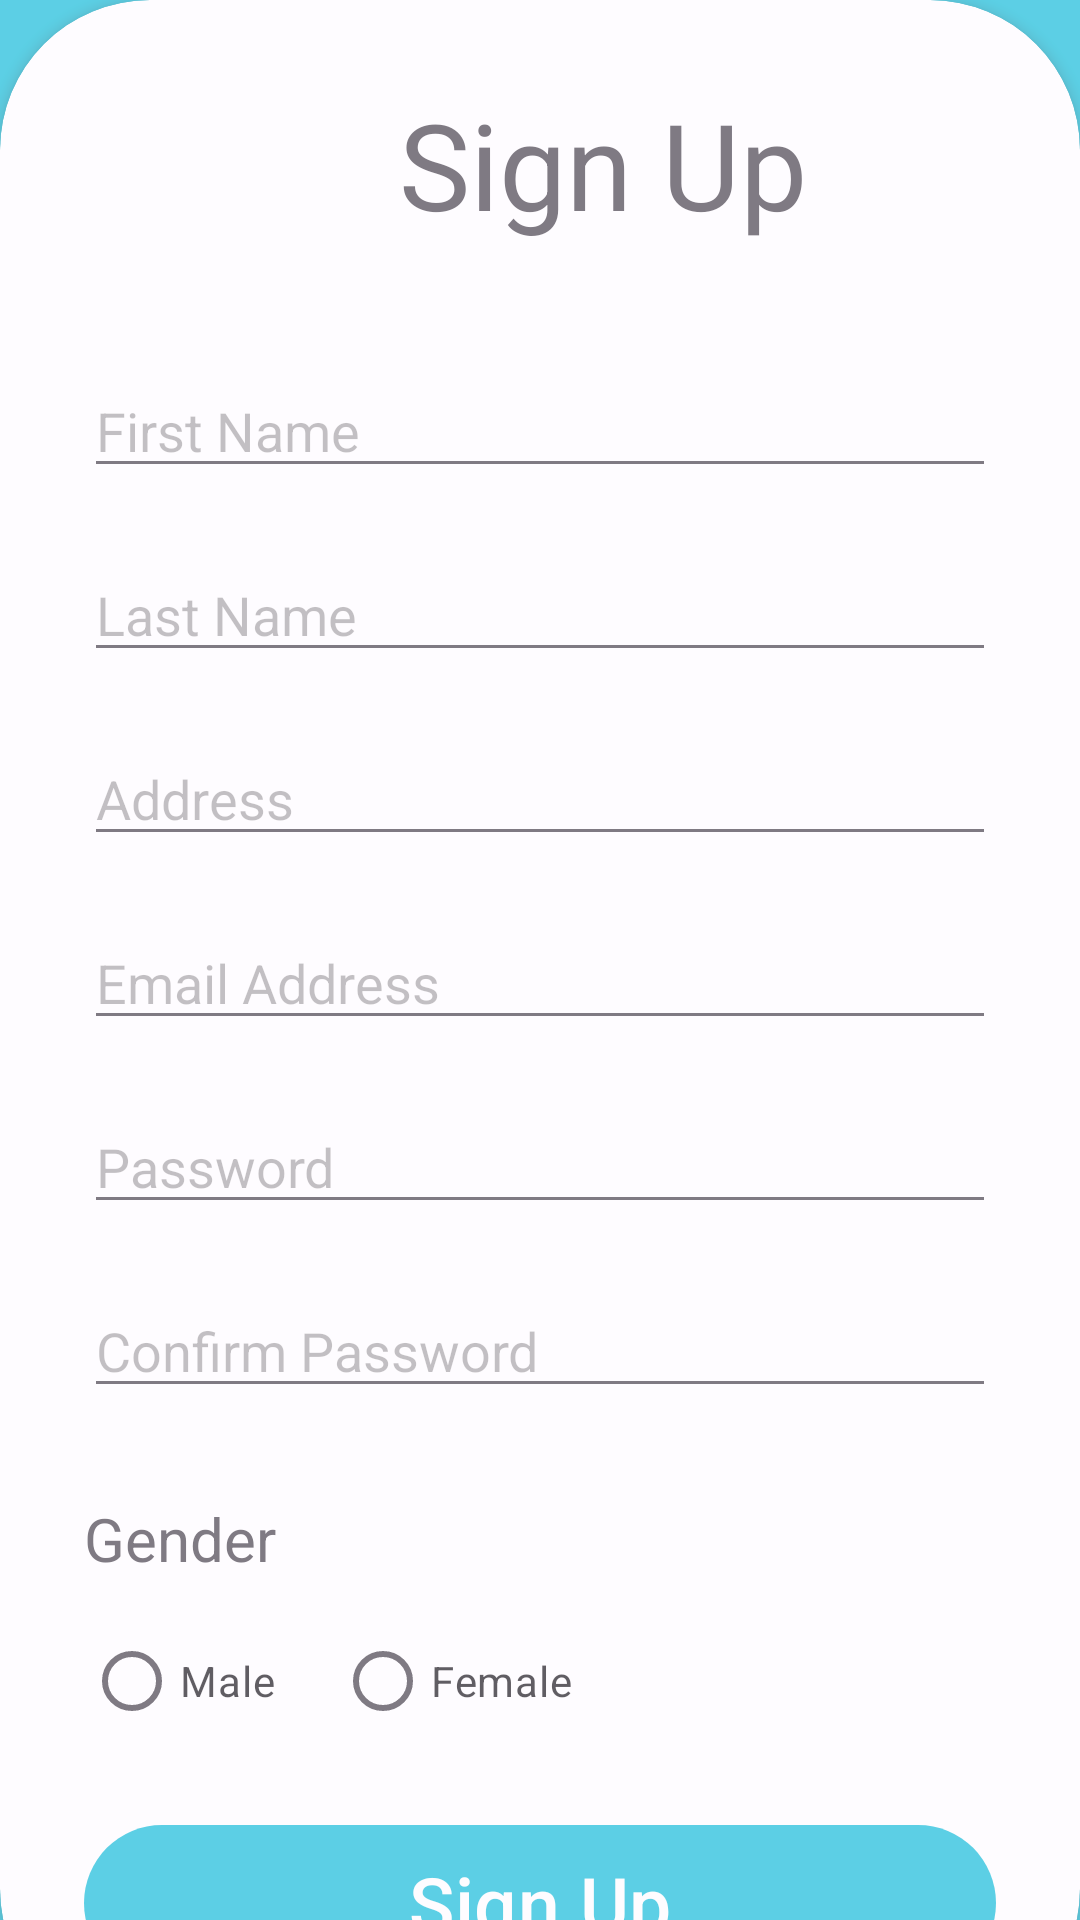

Layout XML and referenced resources for this Android screen:
<!-- AndroidManifest.xml: application theme Theme.Barteringapp7 -->
<!-- res/layout/activity_sign_up.xml -->
<?xml version="1.0" encoding="utf-8"?>
<RelativeLayout xmlns:android="http://schemas.android.com/apk/res/android"
    android:layout_width="match_parent"
    android:layout_height="match_parent"
    xmlns:app="http://schemas.android.com/apk/res-auto"
    android:background="@color/my_primary"
    android:alpha="0.7">

    <TextView
        android:layout_width="wrap_content"
        android:layout_height="wrap_content"
        android:text="Bartering App"
        android:textColor="@color/black"
        android:textSize="40dp"
        android:layout_centerHorizontal="true"
        android:layout_marginTop="10dp"
        android:textStyle="bold"/>

    <androidx.cardview.widget.CardView
        android:layout_width="match_parent"
        android:layout_height="wrap_content"
        android:layout_alignParentBottom="true"
        app:cardCornerRadius="50dp"
        android:layout_marginBottom="-40dp">

        <LinearLayout
            android:layout_width="match_parent"
            android:layout_height="wrap_content"
            android:orientation="vertical"
            android:padding="28dp">

            <TextView
                android:layout_width="match_parent"
                android:layout_height="wrap_content"
                android:text="Sign Up"
                android:layout_gravity="center"
                android:textSize="40dp"
                android:layout_marginLeft="70dp"/>

            <View
                android:layout_width="match_parent"
                android:layout_height="40dp"/>

            <EditText
                android:id="@+id/txtFirstName"
                android:layout_width="match_parent"
                android:layout_height="wrap_content"
                android:hint="First Name"
                android:inputType="textPersonName"/>

            <View
                android:layout_width="match_parent"
                android:layout_height="20dp"/>

            <EditText
                android:id="@+id/txtLastName"
                android:layout_width="match_parent"
                android:layout_height="wrap_content"
                android:hint="Last Name"
                android:inputType="textPersonName"/>

            <View
                android:layout_width="match_parent"
                android:layout_height="20dp"/>

            <EditText
                android:id="@+id/txtAddress"
                android:layout_width="match_parent"
                android:layout_height="wrap_content"
                android:hint="Address"
                android:inputType="textPostalAddress"/>

            <View
                android:layout_width="match_parent"
                android:layout_height="20dp"/>

            <EditText
                android:id="@+id/txtEmail"
                android:layout_width="match_parent"
                android:layout_height="wrap_content"
                android:hint="Email Address"
                android:inputType="textEmailAddress"/>

            <View
                android:layout_width="match_parent"
                android:layout_height="20dp"/>

            <EditText
                android:id="@+id/txtPassword"
                android:layout_width="match_parent"
                android:layout_height="wrap_content"
                android:hint="Password"
                android:inputType="textPassword"/>

            <View
                android:layout_width="match_parent"
                android:layout_height="20dp"/>

            <EditText
                android:id="@+id/txtConfirmPassword"
                android:layout_width="match_parent"
                android:layout_height="wrap_content"
                android:hint="Confirm Password"
                android:inputType="textPassword"/>

            <View
                android:layout_width="match_parent"
                android:layout_height="20dp"/>

            <TextView
                android:layout_width="wrap_content"
                android:layout_height="wrap_content"
                android:text="Gender"
                android:textSize="20dp"
                android:layout_marginTop="10dp"/>

            <RadioGroup
                android:id="@+id/rgGender"
                android:layout_width="wrap_content"
                android:layout_height="wrap_content"
                android:orientation="horizontal"
                android:layout_marginTop="10dp">

                <RadioButton
                    android:id="@+id/rbMale"
                    android:layout_width="wrap_content"
                    android:layout_height="wrap_content"
                    android:text="Male"/>

                <RadioButton
                    android:id="@+id/rbFemale"
                    android:layout_width="wrap_content"
                    android:layout_height="wrap_content"
                    android:text="Female"
                    android:layout_marginLeft="20dp"/>


            </RadioGroup>

            <View
                android:layout_width="match_parent"
                android:layout_height="20dp"/>

            <com.google.android.material.button.MaterialButton
                android:layout_width="match_parent"
                android:layout_height="60dp"
                android:id="@+id/btnSignUp"
                android:text="Sign Up"
                android:textSize="25dp"/>

            <LinearLayout
                android:layout_width="wrap_content"
                android:layout_height="wrap_content"
                android:orientation="horizontal"
                android:layout_gravity="center"
                android:layout_marginTop="20dp">

                <TextView
                    android:layout_width="wrap_content"
                    android:layout_height="wrap_content"
                    android:text="Already have an account?"/>

                <TextView
                    android:id="@+id/txtSignIn"
                    android:layout_width="wrap_content"
                    android:layout_height="wrap_content"
                    android:text="Sign In"
                    android:textStyle="bold"
                    android:textSize="20dp"
                    android:layout_marginLeft="5dp"/>
            </LinearLayout>

            <View
                android:layout_width="wrap_content"
                android:layout_height="50dp"/>

        </LinearLayout>

    </androidx.cardview.widget.CardView>

</RelativeLayout>
<!-- resources referenced by this layout -->
<resources>
  <color name="black">#FF000000</color>
  <color name="my_primary">#17BFDA</color>
  <style name="Theme.Barteringapp7" parent="Base.Theme.Barteringapp7" />
  <style name="Base.Theme.Barteringapp7" parent="Theme.Material3.DayNight.NoActionBar">
  
          <item name="colorPrimary">@color/my_primary</item>
          <item name="colorPrimaryVariant">@color/my_primary</item>
          <item name="colorSecondary">@color/my_secondary</item>
          <item name="colorSecondaryVariant">@color/my_secondary</item>
          
          
      </style>
  <color name="my_secondary">#2BB9CC</color>
</resources>
